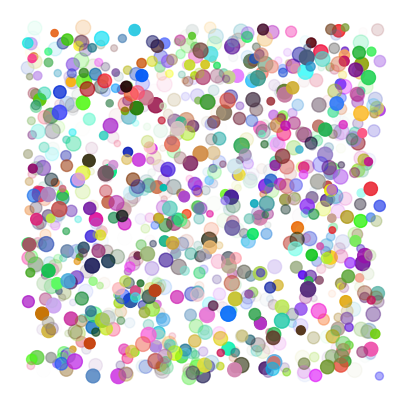

Generate this figure with matplotlib:
import matplotlib.pyplot as plot
import numpy as np

# The number of dots being displayed
N = 1000

# Random x-y coordinates in [0, 1]
x = np.random.rand(N)
y = np.random.rand(N)

# Expansion of dots in [20, 120]
window_size = (5, 5)
size = 100*np.random.rand(N) + 20

# Random colors
colors = np.random.rand(N, 4)

plot.figure(figsize=window_size)
plot.scatter(x, y, c=colors, s=size)
plot.axis('off')
plot.show()
